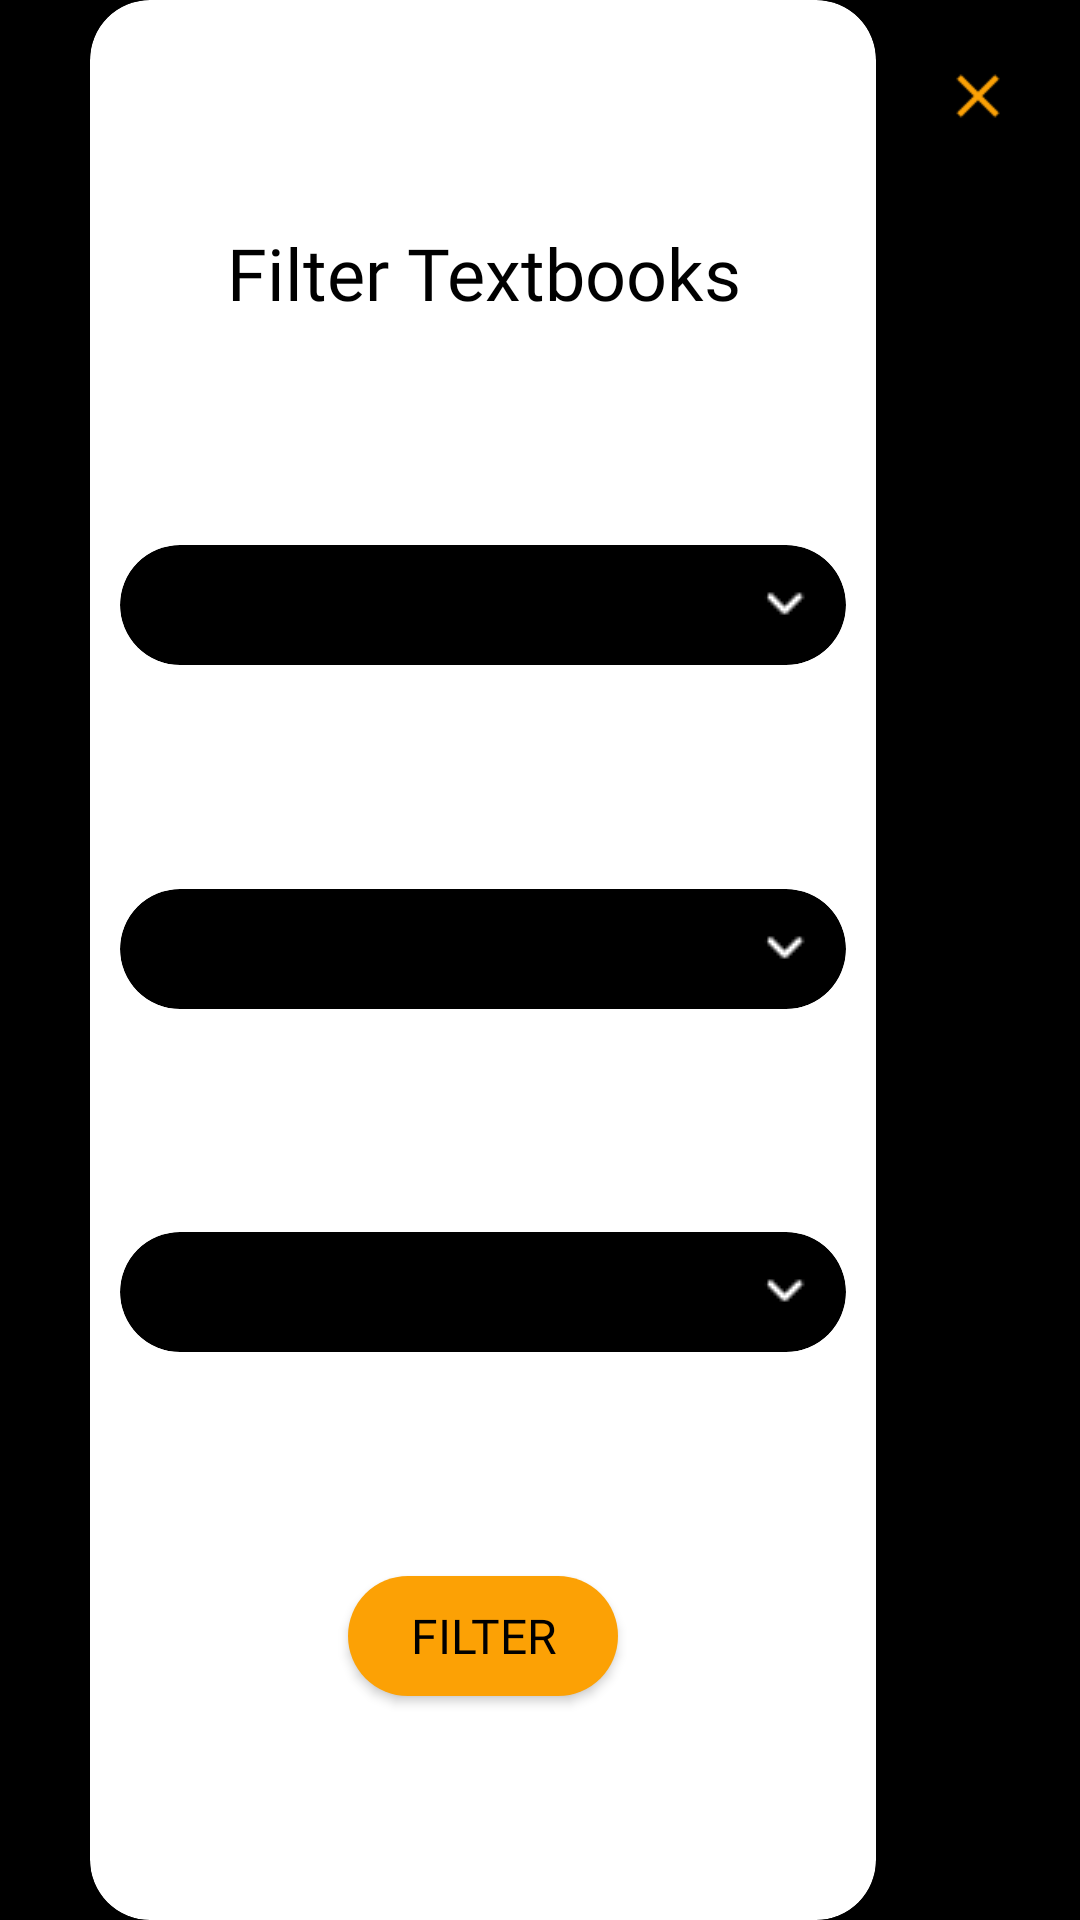

Reconstruct the res/layout file that produces this screen, plus the resources it refers to.
<!-- AndroidManifest.xml: application theme Theme.Texi -->
<!-- res/layout/fragment_filter_textbooks.xml -->
<?xml version="1.0" encoding="utf-8"?>
<androidx.constraintlayout.widget.ConstraintLayout xmlns:android="http://schemas.android.com/apk/res/android"
    xmlns:app="http://schemas.android.com/apk/res-auto"
    xmlns:tools="http://schemas.android.com/tools"
    android:id="@+id/cl_filter_textbooks"
    style="@style/FragmentScreen"
    android:paddingEnd="0dp"
    tools:ignore="RtlSymmetry">

    
    <ImageButton
        android:id="@+id/ib_filter_textbooks_close_filter_options_icon"
        style="@style/LargeIcon"
        android:layout_width="wrap_content"
        android:layout_height="wrap_content"
        android:contentDescription="@string/close_filter_options"
        app:layout_constraintEnd_toEndOf="parent"
        app:layout_constraintTop_toTopOf="parent"
        app:srcCompat="@drawable/ic_filter_textbooks_close_filter_options" />

    <androidx.cardview.widget.CardView
        android:id="@+id/cv_filter_textbooks_container"
        android:layout_width="0dp"
        android:layout_height="match_parent"
        app:cardBackgroundColor="@color/white"
        app:cardCornerRadius="20dp"
        app:layout_constraintBottom_toBottomOf="parent"
        app:layout_constraintEnd_toStartOf="@+id/ib_filter_textbooks_close_filter_options_icon"
        app:layout_constraintStart_toStartOf="parent"
        app:layout_constraintTop_toTopOf="parent">

        <androidx.constraintlayout.widget.ConstraintLayout
            android:id="@+id/cl_filter_textbooks_container"
            android:layout_width="match_parent"
            android:layout_height="match_parent">

            
            <TextView
                android:id="@+id/tv_filter_textbooks_heading"
                style="@style/DarkPrimaryHeadingText"
                android:layout_width="wrap_content"
                android:layout_height="wrap_content"
                android:text="@string/filter_textbooks"
                app:layout_constraintBottom_toTopOf="@+id/sp_filter_textbooks_university"
                app:layout_constraintEnd_toEndOf="parent"
                app:layout_constraintStart_toStartOf="parent"
                app:layout_constraintTop_toTopOf="parent" />

            
            <Spinner
                android:id="@+id/sp_filter_textbooks_university"
                style="@style/FilterSpinnerBackground"
                app:layout_constraintBottom_toTopOf="@+id/sp_filter_textbooks_field"
                app:layout_constraintEnd_toEndOf="parent"
                app:layout_constraintStart_toStartOf="parent"
                app:layout_constraintTop_toBottomOf="@+id/tv_filter_textbooks_heading" />

            <Spinner
                android:id="@+id/sp_filter_textbooks_field"
                style="@style/FilterSpinnerBackground"
                app:layout_constraintBottom_toTopOf="@+id/sp_filter_textbooks_degree"
                app:layout_constraintEnd_toEndOf="parent"
                app:layout_constraintStart_toStartOf="parent"
                app:layout_constraintTop_toBottomOf="@+id/sp_filter_textbooks_university" />

            <Spinner
                android:id="@+id/sp_filter_textbooks_degree"
                style="@style/FilterSpinnerBackground"
                app:layout_constraintBottom_toTopOf="@+id/btn_filter_textbooks_submit"
                app:layout_constraintEnd_toEndOf="parent"
                app:layout_constraintStart_toStartOf="parent"
                app:layout_constraintTop_toBottomOf="@+id/sp_filter_textbooks_field" />

            
            <Button
                android:id="@+id/btn_filter_textbooks_submit"
                style="@style/DefaultPrimaryButton"
                android:layout_width="wrap_content"
                android:layout_height="wrap_content"
                android:text="@string/filter"
                app:layout_constraintBottom_toBottomOf="parent"
                app:layout_constraintEnd_toEndOf="parent"
                app:layout_constraintStart_toStartOf="parent"
                app:layout_constraintTop_toBottomOf="@+id/sp_filter_textbooks_degree" />
        </androidx.constraintlayout.widget.ConstraintLayout>

    </androidx.cardview.widget.CardView>

</androidx.constraintlayout.widget.ConstraintLayout>
<!-- resources referenced by this layout -->
<resources>
  <color name="white">#FFFFFF</color>
  <string name="close_filter_options">Close filter options</string>
  <string name="filter">Filter</string>
  <string name="filter_textbooks">Filter Textbooks</string>
  <style name="DarkPrimaryHeadingText">
          <item name="android:textSize">@dimen/primary_heading_text_size</item>
          <item name="android:fontFamily">@font/abyssinica_sil_latin</item>
          <item name="android:textColor">@color/black</item>
          <item name="android:gravity">center</item>
      </style>
  <style name="DefaultPrimaryButton">
          <item name="android:textSize">@dimen/small_heading_text_size</item>
          <item name="android:fontFamily">@font/open_sans_regular</item>
          <item name="android:minWidth">@dimen/default_button_width</item>
          <item name="android:minHeight">@dimen/default_button_height</item>
          <item name="android:textColor">@color/black</item>
          <item name="android:background">@drawable/bg_primary_button_states</item>
          <item name="backgroundTint">@null</item>
          <item name="android:gravity">center</item>
      </style>
  <style name="FilterSpinnerBackground">
          <item name="android:minHeight">@dimen/default_button_height</item>
          <item name="android:background">@drawable/bg_rounded_filter_spinner</item>
          <item name="android:clipToOutline" tools:ignore="NewApi">true</item>
          <item name="android:layout_width">0dp</item>
          <item name="android:layout_height">wrap_content</item>
          <item name="android:layout_marginStart">@dimen/x_small_spacing</item>
          <item name="android:layout_marginEnd">@dimen/x_small_spacing</item>
      </style>
  <style name="FragmentScreen">
          <item name="android:layout_width">match_parent</item>
          <item name="android:layout_height">match_parent</item>
          <item name="android:paddingStart">@dimen/default_horizontal_padding</item>
          <item name="android:paddingEnd">@dimen/default_horizontal_padding</item>
      </style>
  <style name="LargeIcon">
          <item name="android:layout_width">wrap_content</item>
          <item name="android:layout_height">wrap_content</item>
          <item name="android:backgroundTint">@color/transparent</item>
          <item name="android:scaleType">centerCrop</item>
          <item name="android:scaleX">@dimen/large_icon_scale</item>
          <item name="android:scaleY">@dimen/large_icon_scale</item>
      </style>
  <style name="Theme.Texi" parent="Base.Theme.Texi" />
  <dimen name="primary_heading_text_size">24sp</dimen>
  <color name="black">#000000</color>
  <dimen name="small_heading_text_size">16sp</dimen>
  <dimen name="default_button_width">90dp</dimen>
  <dimen name="default_button_height">40dp</dimen>
  <!-- drawable bg_rounded_filter_spinner (drawable) -->
  <layer-list xmlns:android="http://schemas.android.com/apk/res/android">
      <item>
          <shape>
              <solid android:color="@color/black"/>
              <corners android:radius="50dp"/>
          </shape>
      </item>
  
      <item
          android:drawable="@drawable/ic_spinner_open_options"
          android:gravity="end|center_vertical"
          android:right="@dimen/x_small_spacing" />
  </layer-list>
  <dimen name="x_small_spacing">10dp</dimen>
  <dimen name="default_horizontal_padding">30dp</dimen>
  <color name="transparent">@android:color/transparent</color>
  <dimen name="large_icon_scale">0.55</dimen>
  <style name="Base.Theme.Texi" parent="Theme.Material3.DayNight.NoActionBar">
          <item name="android:colorBackground">@color/black</item>
          <item name="colorPrimary">@color/yellow</item>
      </style>
  <color name="medium_yellow">#D68800</color>
  <dimen name="button_radius">100dp</dimen>
  <color name="disabled">#333333</color>
  <color name="yellow">#FCA105</color>
</resources>
